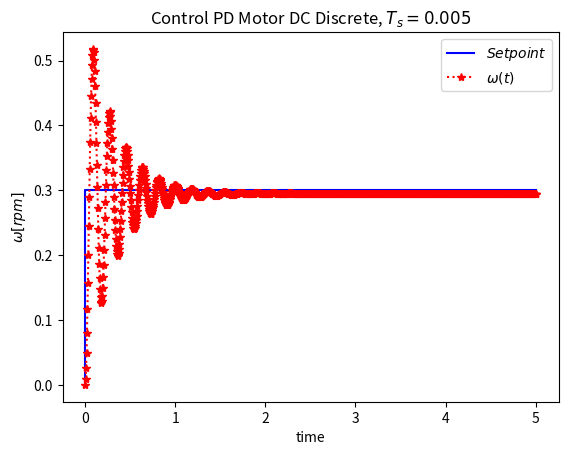

This chart was generated by the following Python code:
import numpy as np
import matplotlib.pyplot as plt


# parametros de motor


R = 1
L = 0.5
J = 0.01
B= 0.1
Km=0.01
Ka=0.01

# parametros de simulacion
Tstar = 0
Tstop= 5
Ts=0.005 # tiempo de muestreo 

N = int(Tstop/Ts) # longitud de simulacion
e = np.zeros(N+2)
u = np.zeros(N+2)
w = np.zeros(N+2)
i = np.zeros(N+2)
e[0] = 0
u[0] = 0
w[0] = 0
i[0] = 0               # condicion inicial


Kp=80.5
Kd=2.5



ref =0.3

# simulacion controlador 

for k in range(N+1):

     

    e[k] = ref - w[k]
    u[k] = u[k-1]+ Kp*(e[k] - e[k-1])+Kd*((e[k] - e[k-1])/Ts)

    w[k+1] = w[k] + Ts*((-B/J)*w[k] + (Km/J)*i[k])
    w[k]=w[k+1]
    i[k+1] = i[k] + Ts*((-R/L)*i[k] - (Ka/L)*w[k] + (1/L)*u[k])
    i[k]=i[k+1]
  

t = np.arange(Tstar,Tstop+2*Ts, Ts)




#plot resultados
plt.title("Control PD Motor DC Discrete, $T_s=0.005$")
plt.plot([0,0,0,5],[0,0,0.3,0.3],'b-',label=r'$Set point$')
plt.plot(t,w,marker='*',linestyle=':',color='r', label=r'$\omega(t) $')

#plt.plot(t,x[:,1],'r', label=r'$i(t) $')

plt.ylabel('$\omega[rpm]$')
plt.xlabel('time')
plt.legend(loc='best')
plt.show()
